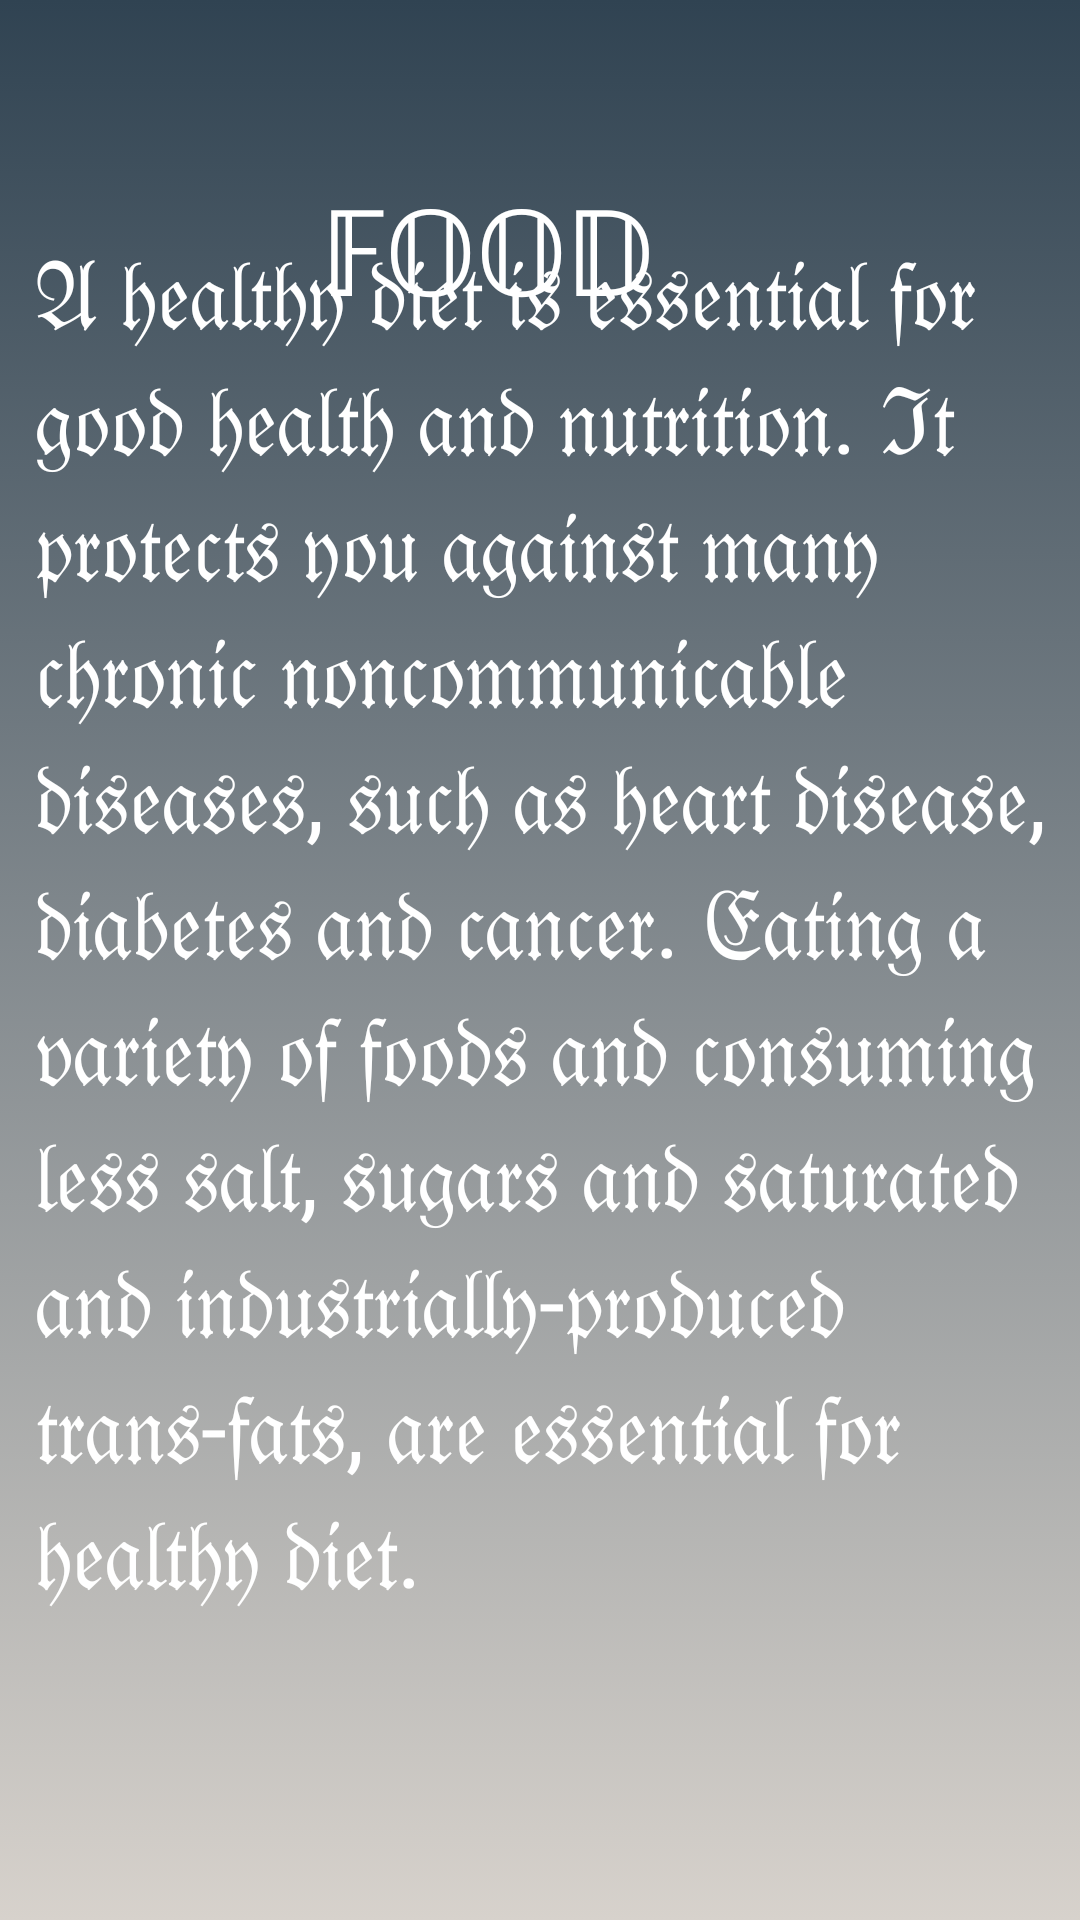

Reconstruct the res/layout file that produces this screen, plus the resources it refers to.
<!-- AndroidManifest.xml: application theme Theme.Age_experi -->
<!-- res/layout/activity_food.xml -->
<?xml version="1.0" encoding="utf-8"?>
<androidx.constraintlayout.widget.ConstraintLayout xmlns:android="http://schemas.android.com/apk/res/android"
    xmlns:app="http://schemas.android.com/apk/res-auto"
    xmlns:tools="http://schemas.android.com/tools"
    android:layout_width="match_parent"
    android:layout_height="match_parent"
    android:background="@drawable/food_baground"
    tools:context=".Food">

    <TextView
        android:id="@+id/textView"
        android:layout_width="337dp"
        android:layout_height="529dp"
        android:text="𝔄 𝔥𝔢𝔞𝔩𝔱𝔥𝔶 𝔡𝔦𝔢𝔱 𝔦𝔰 𝔢𝔰𝔰𝔢𝔫𝔱𝔦𝔞𝔩 𝔣𝔬𝔯 𝔤𝔬𝔬𝔡 𝔥𝔢𝔞𝔩𝔱𝔥 𝔞𝔫𝔡 𝔫𝔲𝔱𝔯𝔦𝔱𝔦𝔬𝔫. ℑ𝔱 𝔭𝔯𝔬𝔱𝔢𝔠𝔱𝔰 𝔶𝔬𝔲 𝔞𝔤𝔞𝔦𝔫𝔰𝔱 𝔪𝔞𝔫𝔶 𝔠𝔥𝔯𝔬𝔫𝔦𝔠 𝔫𝔬𝔫𝔠𝔬𝔪𝔪𝔲𝔫𝔦𝔠𝔞𝔟𝔩𝔢 𝔡𝔦𝔰𝔢𝔞𝔰𝔢𝔰, 𝔰𝔲𝔠𝔥 𝔞𝔰 𝔥𝔢𝔞𝔯𝔱 𝔡𝔦𝔰𝔢𝔞𝔰𝔢, 𝔡𝔦𝔞𝔟𝔢𝔱𝔢𝔰 𝔞𝔫𝔡 𝔠𝔞𝔫𝔠𝔢𝔯. 𝔈𝔞𝔱𝔦𝔫𝔤 𝔞 𝔳𝔞𝔯𝔦𝔢𝔱𝔶 𝔬𝔣 𝔣𝔬𝔬𝔡𝔰 𝔞𝔫𝔡 𝔠𝔬𝔫𝔰𝔲𝔪𝔦𝔫𝔤 𝔩𝔢𝔰𝔰 𝔰𝔞𝔩𝔱, 𝔰𝔲𝔤𝔞𝔯𝔰 𝔞𝔫𝔡 𝔰𝔞𝔱𝔲𝔯𝔞𝔱𝔢𝔡 𝔞𝔫𝔡 𝔦𝔫𝔡𝔲𝔰𝔱𝔯𝔦𝔞𝔩𝔩𝔶-𝔭𝔯𝔬𝔡𝔲𝔠𝔢𝔡 𝔱𝔯𝔞𝔫𝔰-𝔣𝔞𝔱𝔰, 𝔞𝔯𝔢 𝔢𝔰𝔰𝔢𝔫𝔱𝔦𝔞𝔩 𝔣𝔬𝔯 𝔥𝔢𝔞𝔩𝔱𝔥𝔶 𝔡𝔦𝔢𝔱."
        android:textColor="@color/white"
        android:textSize="31sp"
        app:layout_constraintBottom_toBottomOf="parent"
        app:layout_constraintEnd_toEndOf="parent"
        app:layout_constraintStart_toStartOf="parent"
        app:layout_constraintTop_toTopOf="parent"
        app:layout_constraintVertical_bias="0.688" />

    <TextView
        android:id="@+id/textView10"
        android:layout_width="187dp"
        android:layout_height="63dp"
        android:layout_marginTop="56dp"
        android:text="𝔽𝕆𝕆𝔻"
        android:textColor="@color/white"
        android:textSize="40sp"
        app:layout_constraintEnd_toEndOf="parent"
        app:layout_constraintHorizontal_bias="0.62"
        app:layout_constraintStart_toStartOf="parent"
        app:layout_constraintTop_toTopOf="parent" />
</androidx.constraintlayout.widget.ConstraintLayout>
<!-- resources referenced by this layout -->
<resources>
  <color name="white">#FFFFFFFF</color>
  <!-- drawable food_baground (drawable) -->
  <?xml version="1.0" encoding="utf-8"?>
  <selector xmlns:android="http://schemas.android.com/apk/res/android">
      <item>
          <shape android:layout_width="wrap_content">
              <gradient android:angle="90" android:endColor="#304352" android:startColor="#d7d2cc" android:type="linear"/>
          </shape>
  
      </item>
  </selector>
  <style name="Theme.Age_experi" parent="Theme.MaterialComponents.DayNight.NoActionBar">
          
          <item name="colorPrimary">@color/purple_500</item>
          <item name="colorPrimaryVariant">@color/purple_700</item>
          <item name="colorOnPrimary">@color/white</item>
          
          <item name="colorSecondary">@color/teal_200</item>
          <item name="colorSecondaryVariant">@color/teal_700</item>
          <item name="colorOnSecondary">@color/black</item>
          
          <item name="android:statusBarColor" tools:targetApi="l">?attr/colorPrimaryVariant</item>
          
      </style>
  <color name="purple_500">#FF6200EE</color>
  <color name="purple_700">#FF3700B3</color>
  <color name="teal_200">#FF03DAC5</color>
  <color name="teal_700">#FF018786</color>
  <color name="black">#FF000000</color>
</resources>
